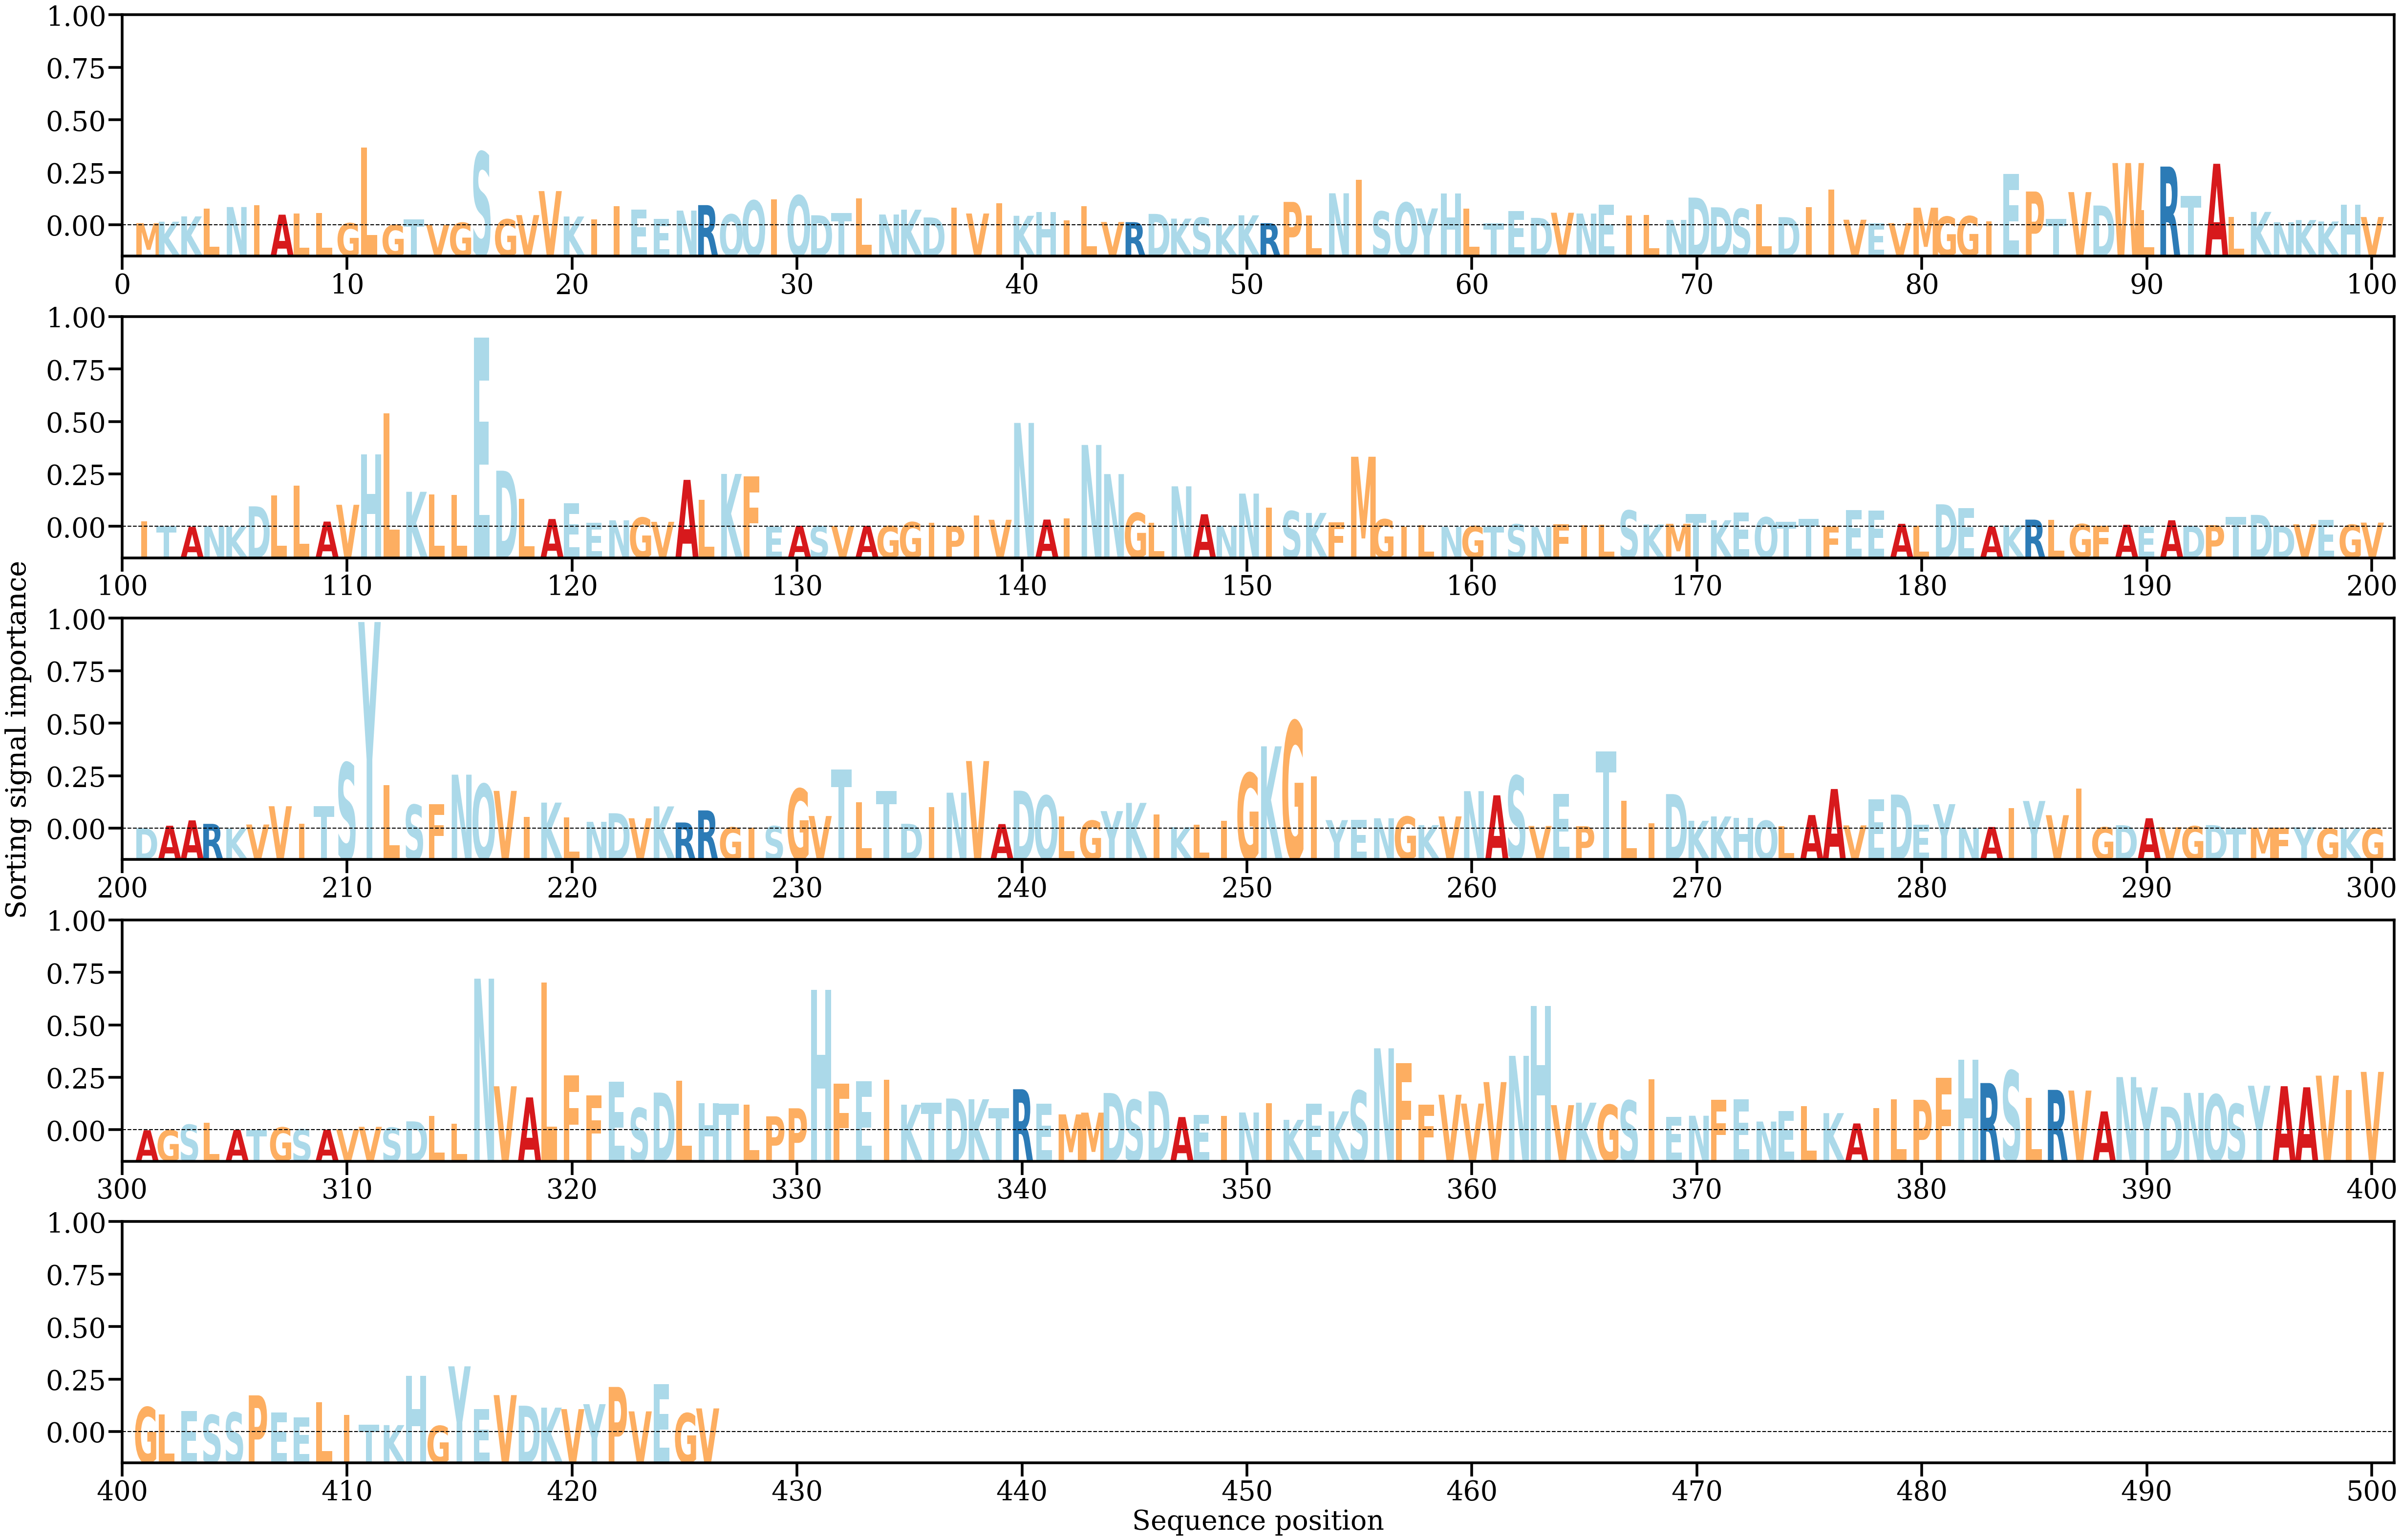

Source data for this figure (header and first rows):
AA, Alpha
M, [0.00022195]
K, [0.00037483]
K, [0.0009299]
L, [0.00172652]
N, [0.00190533]
I, [0.00209137]
A, [0.00110763]
L, [0.00120837]
L, [0.00125771]
G, [0.00021643]
L, [0.00811231]
G, [3.499013e-05]
T, [0.00062316]
V, [4.24443e-05]
G, [0.00026652]
S, [0.00765134]
G, [0.00062605]
V, [0.00106327]
V, [0.00357234]
K, [0.00091778]
I, [0.00063917]
I, [0.00198764]
E, [0.00164493]
E, [0.00066597]
N, [0.00153499]
R, [0.00210718]
Q, [0.00113667]
Q, [0.00258401]
I, [0.00270028]
Q, [0.00311734]
D, [0.00104585]
T, [0.00127403]
L, [0.00280829]
N, [0.00112546]
K, [0.00163021]
D, [0.00081704]
I, [0.00183381]
V, [0.00122989]
I, [0.00229092]
K, [0.00099235]
H, [0.00136551]
I, [0.00051723]
L, [0.00199861]
V, [0.00034379]
R, [0.00032649]
D, [0.00118874]
K, [0.00069781]
S, [0.00080034]
K, [0.00012119]
K, [0.00104056]
R, [0.00021905]
P, [0.00244165]
L, [0.00104305]
N, [0.00334277]
I, [0.00473527]
S, [0.00144397]
Q, [0.00237152]
Y, [0.00176033]
H, [0.00331061]
L, [0.00173966]
... 366 more rows
